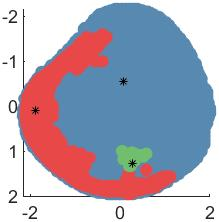

The file beside this chart, header and first rows:
Index, X-coordinate, Y-coordinate, Intensity, Labels
2374, 13, 85, 6, 1
2375, 13, 86, 10, 1
2376, 13, 87, 16, 1
2378, 13, 89, 53, 1
2379, 13, 90, 10, 1
2380, 13, 91, 45, 1
2381, 13, 92, 102, 1
2382, 13, 93, 102, 1
2383, 13, 94, 102, 1
2384, 13, 95, 102, 1
2385, 13, 96, 102, 1
2386, 13, 97, 114, 1
2387, 13, 98, 102, 1
2388, 13, 99, 22, 1
2389, 13, 100, 12, 1
2390, 13, 101, 6, 1
2547, 14, 82, 66, 1
2548, 14, 83, 15, 1
2549, 14, 84, 100, 1
2550, 14, 85, 96, 1
2551, 14, 86, 91, 1
2552, 14, 87, 85, 1
2554, 14, 89, 68, 1
2555, 14, 90, 52, 1
2556, 14, 91, 16, 1
2557, 14, 92, 42, 1
2558, 14, 93, 12, 1
2559, 14, 94, 16, 1
2560, 14, 95, 39, 1
2561, 14, 96, 27, 1
2562, 14, 97, 68, 1
2564, 14, 99, 44, 1
2565, 14, 100, 165, 1
2566, 14, 101, 136, 1
2567, 14, 102, 79, 1
2568, 14, 103, 81, 1
2569, 14, 104, 49, 1
2720, 15, 79, 14, 1
2721, 15, 80, 48, 1
2722, 15, 81, 45, 1
2723, 15, 82, 76, 1
2724, 15, 83, 7, 1
2725, 15, 84, 70, 1
2726, 15, 85, 26, 1
2727, 15, 86, 81, 1
2728, 15, 87, 48, 1
2729, 15, 88, 88, 1
2731, 15, 90, 124, 1
2732, 15, 91, 38, 1
2733, 15, 92, 28, 1
2734, 15, 93, 135, 1
2735, 15, 94, 15, 1
2736, 15, 95, 34, 1
2737, 15, 96, 78, 1
2738, 15, 97, 23, 1
2740, 15, 99, 81, 1
2741, 15, 100, 12, 1
2742, 15, 101, 3, 1
2743, 15, 102, 9, 1
2744, 15, 103, 33, 1
... 12,502 more rows
